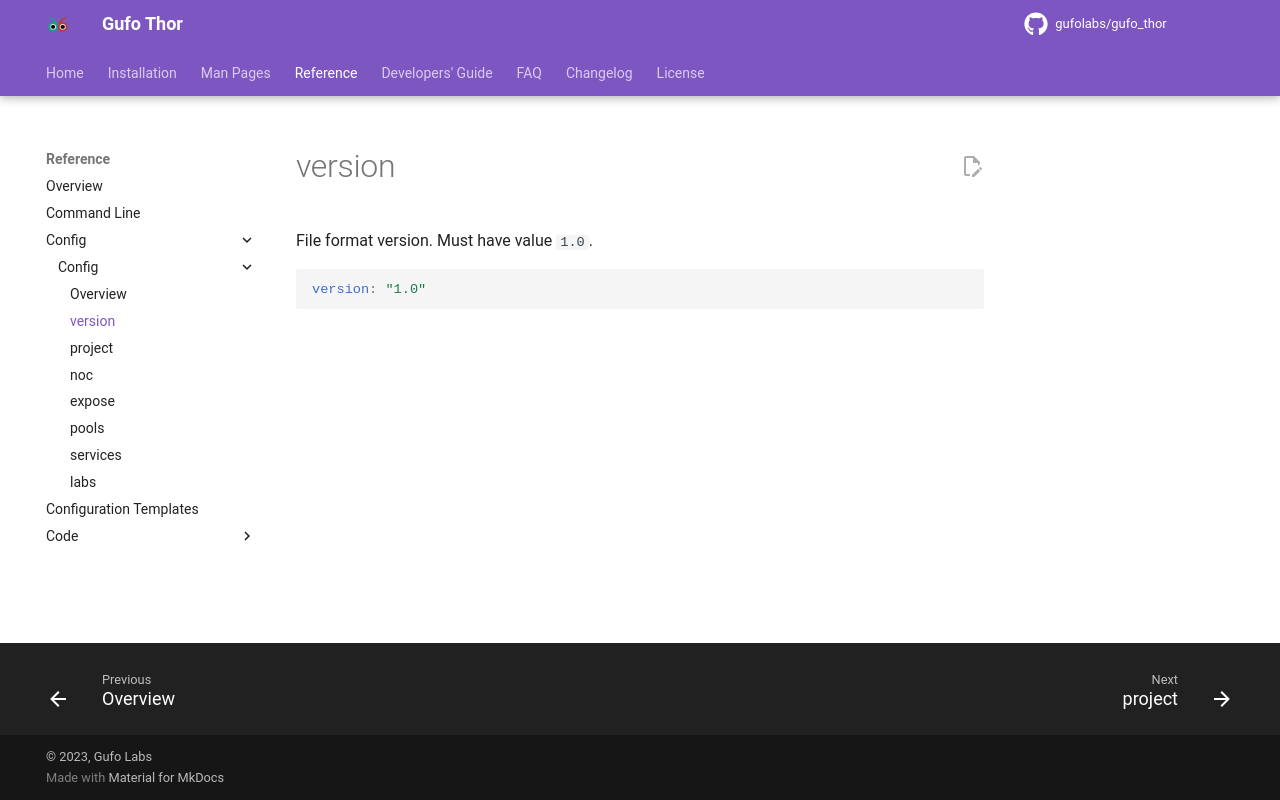

repository: gufolabs/gufo_thor · page: reference/config/version/index.html · generator: mkdocs

# version

File format version. Must have value `1.0`.

``` yaml
version: "1.0"
```
